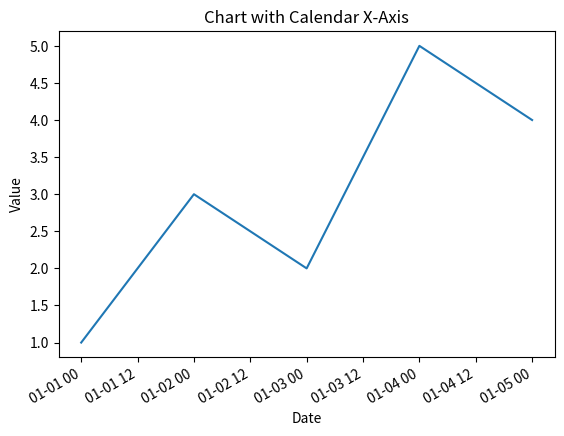

The matplotlib source for this figure:
import matplotlib
matplotlib.use('Agg')
import matplotlib.pyplot as plt
import datetime

# Sample data
dates = [
    datetime.date(2023, 1, 1),
    datetime.date(2023, 1, 2),
    datetime.date(2023, 1, 3),
    datetime.date(2023, 1, 4),
    datetime.date(2023, 1, 5),
]
values = [1, 3, 2, 5, 4]

# Create the plot
fig, ax = plt.subplots()
ax.plot(dates, values)

# Format the x-axis
fig.autofmt_xdate()

# Set labels
ax.set_title('Chart with Calendar X-Axis')
ax.set_xlabel('Date')
ax.set_ylabel('Value')

# Save the figure
plt.savefig('test_chart.png')

print("Chart saved to test_chart.png")
